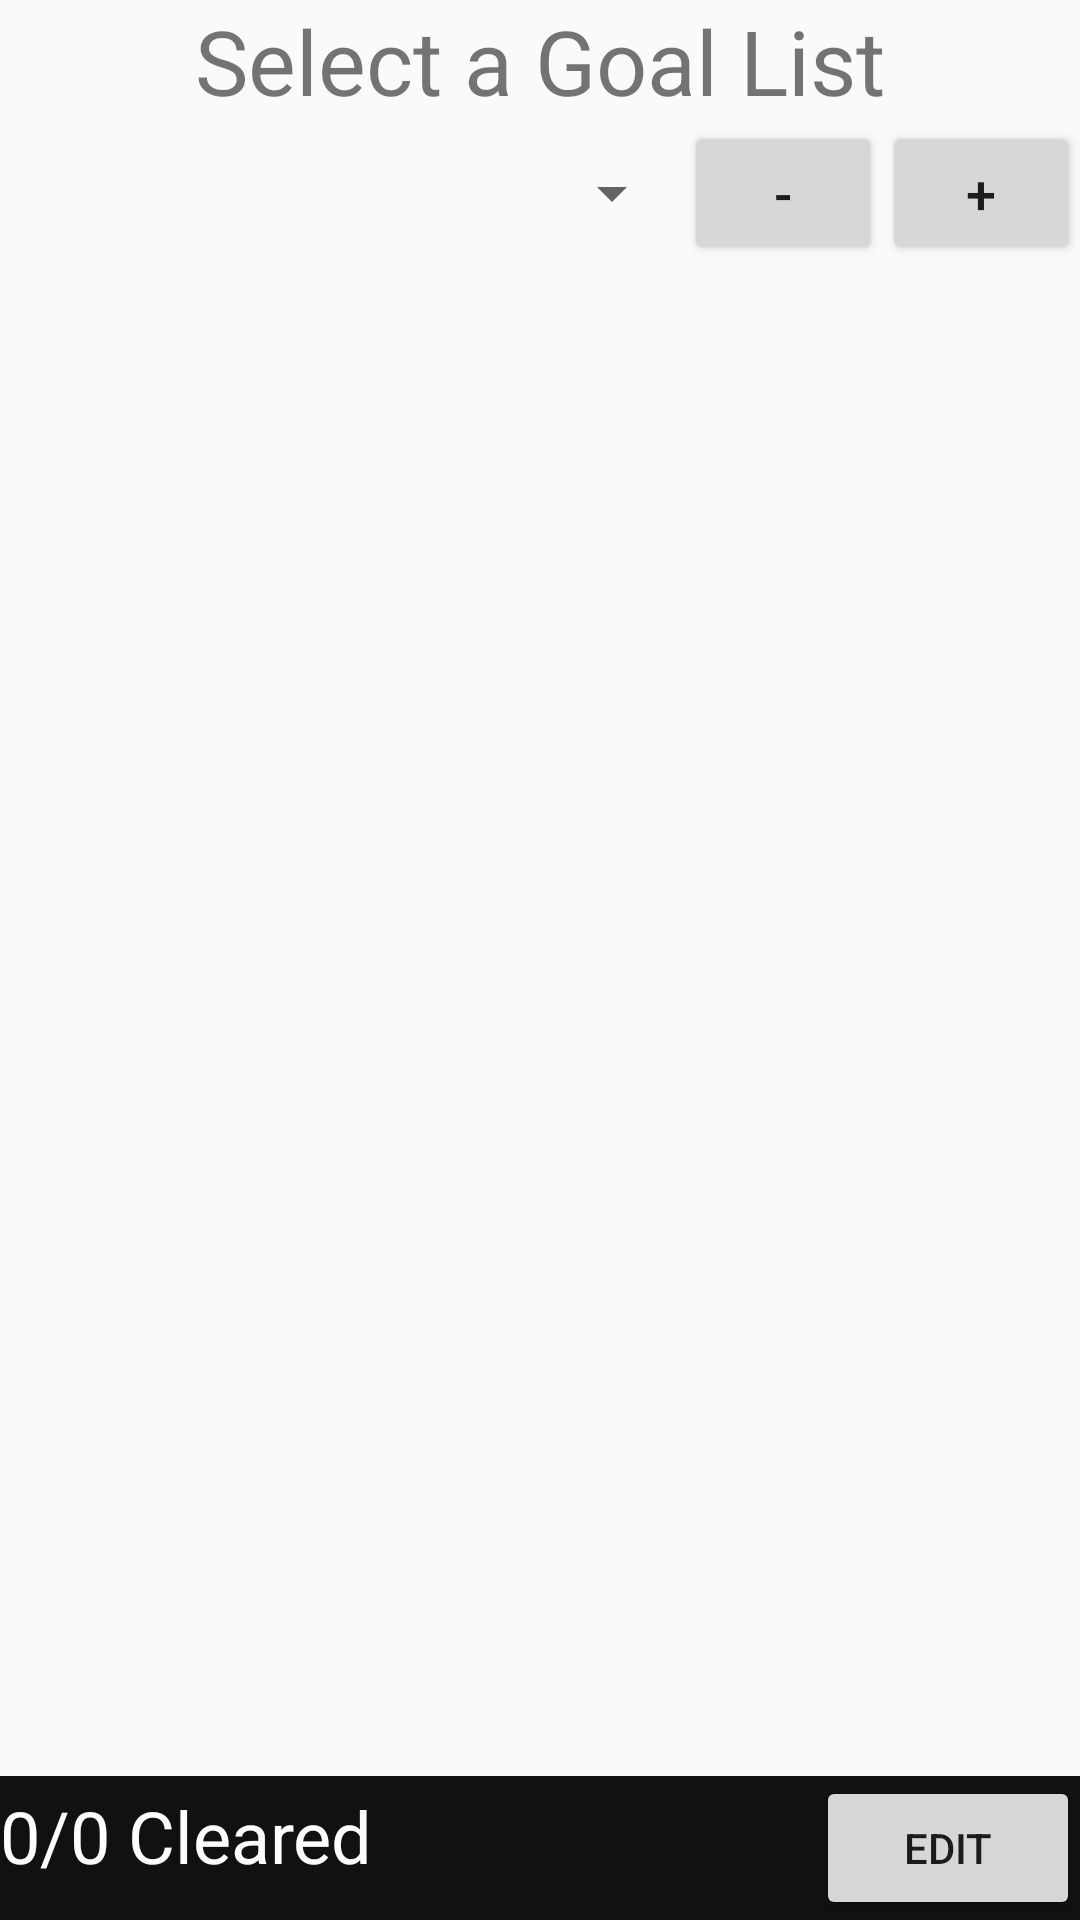

Write the Android layout XML for this screen, with the resource values it uses.
<!-- AndroidManifest.xml: application theme Theme.AppCompat.DayNight.DarkActionBar -->
<!-- res/layout/activity_goal.xml -->
<?xml version="1.0" encoding="utf-8"?>
<LinearLayout xmlns:android="http://schemas.android.com/apk/res/android"
    xmlns:tools="http://schemas.android.com/tools"
    android:layout_width="match_parent"
    android:layout_height="match_parent"
    android:orientation="vertical"
    android:weightSum="1">

    <TextView
        android:id="@+id/textView3"
        android:layout_width="match_parent"
        android:layout_height="wrap_content"
        android:text="Select a Goal List"
        android:textAlignment="center"
        android:textSize="30sp" />

    <LinearLayout
        android:layout_width="match_parent"
        android:layout_height="wrap_content"
        android:orientation="horizontal">

        <Spinner
            android:id="@+id/spn_goalList"
            android:layout_width="match_parent"
            android:layout_height="match_parent"
            android:layout_weight="1" />

        <Button
            android:id="@+id/listDelete"
            android:layout_width="66dp"
            android:layout_height="wrap_content"
            android:onClick="goalListDeleteClicked"
            android:text="-"
            android:textSize="18sp" />

        <Button
            android:id="@+id/listAdd"
            android:layout_width="66dp"
            android:layout_height="wrap_content"
            android:onClick="goalListAddClicked"
            android:text="+"
            android:textSize="18sp" />
    </LinearLayout>

    <ScrollView
        android:layout_width="match_parent"
        android:layout_height="match_parent"
        android:layout_weight="1">

        <LinearLayout
            android:id="@+id/lyt_goalList"
            android:layout_width="match_parent"
            android:layout_height="wrap_content"
            android:orientation="vertical" />
    </ScrollView>

    <LinearLayout
        android:layout_width="match_parent"
        android:layout_height="wrap_content"
        android:orientation="horizontal"
        android:background="#111">

        <TextView
            android:id="@+id/clearedText"
            android:layout_width="wrap_content"
            android:layout_height="wrap_content"
            android:layout_weight="1"
            android:text="0/0 Cleared"
            android:textColor="@android:color/background_light"
            android:textSize="24sp" />

        <Button
            android:id="@+id/songsAdd"
            android:layout_width="wrap_content"
            android:layout_height="wrap_content"
            android:onClick="goalAddSongsClicked"
            android:text="Edit" />
    </LinearLayout>

</LinearLayout>
<!-- resources referenced by this layout -->
<resources>

</resources>
